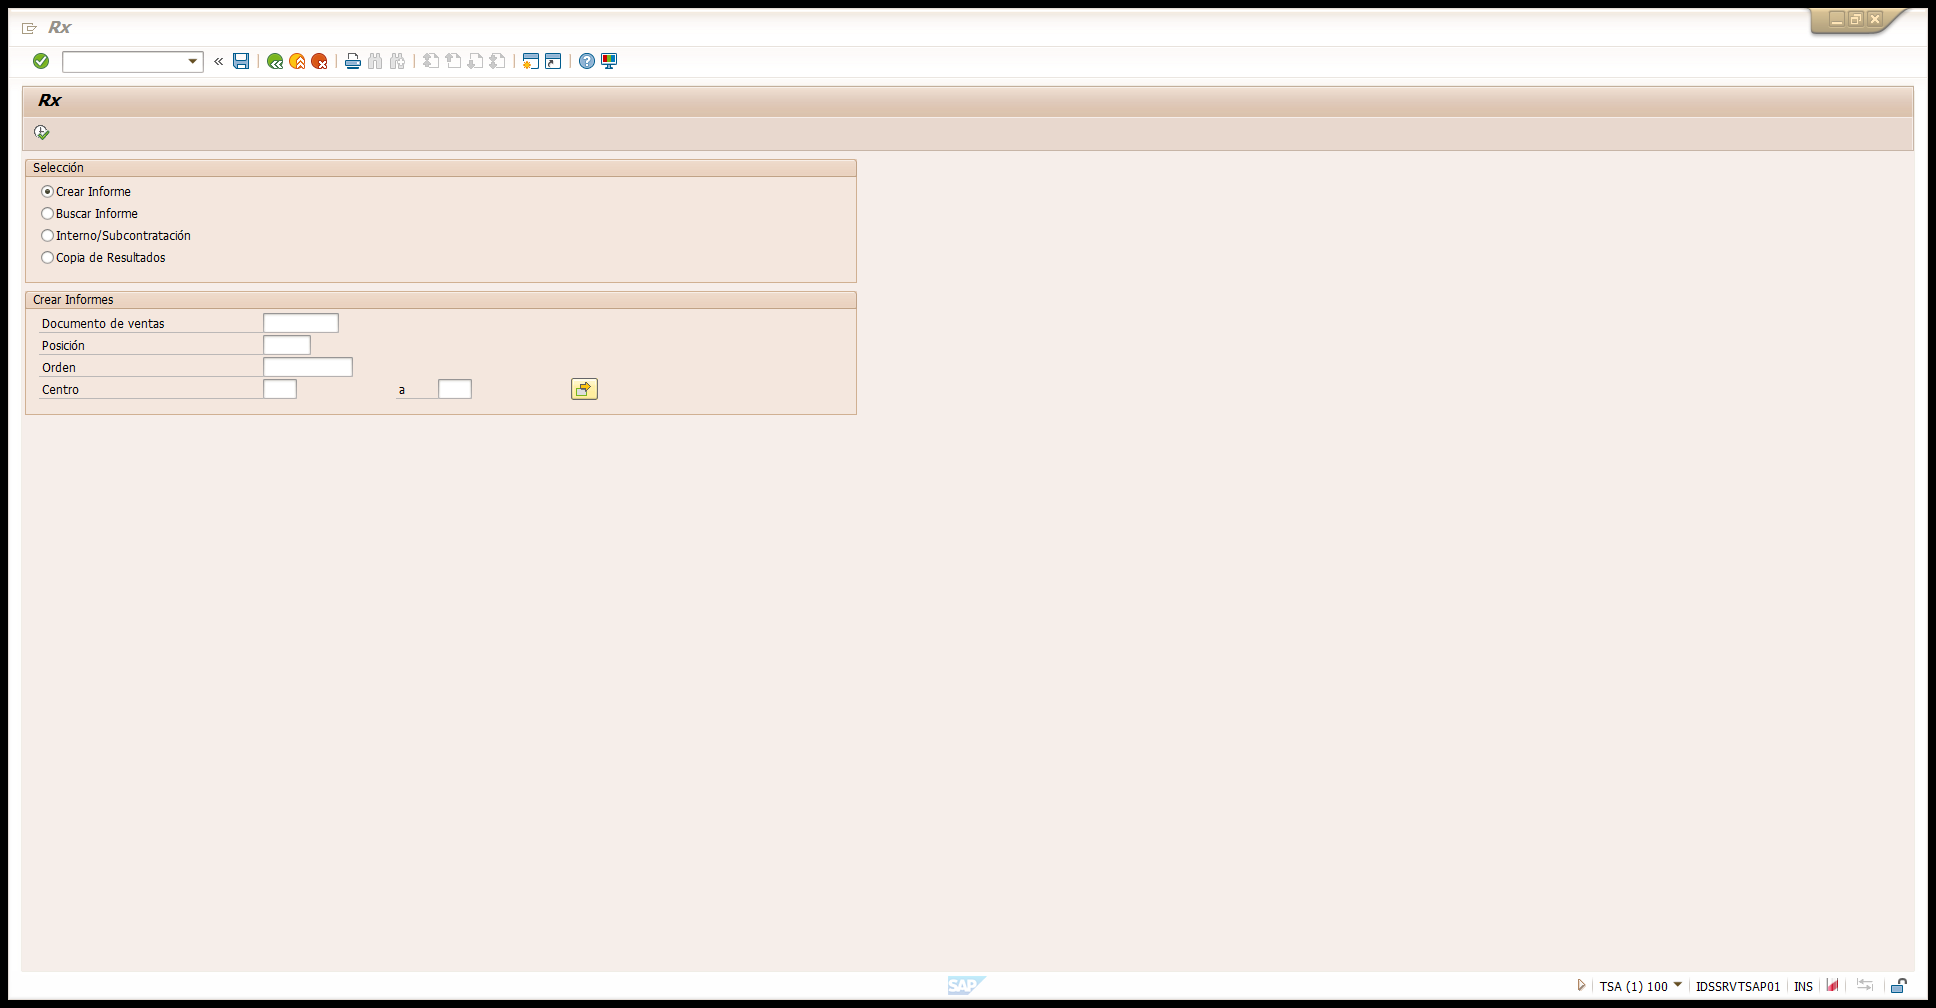
Task: Gestionar las RTs en SAP para genrar los documentos
Workflow: SAP_Logout

Step 1: Rx screen - close it on the element in window 'Rx' (saplogon.exe)
